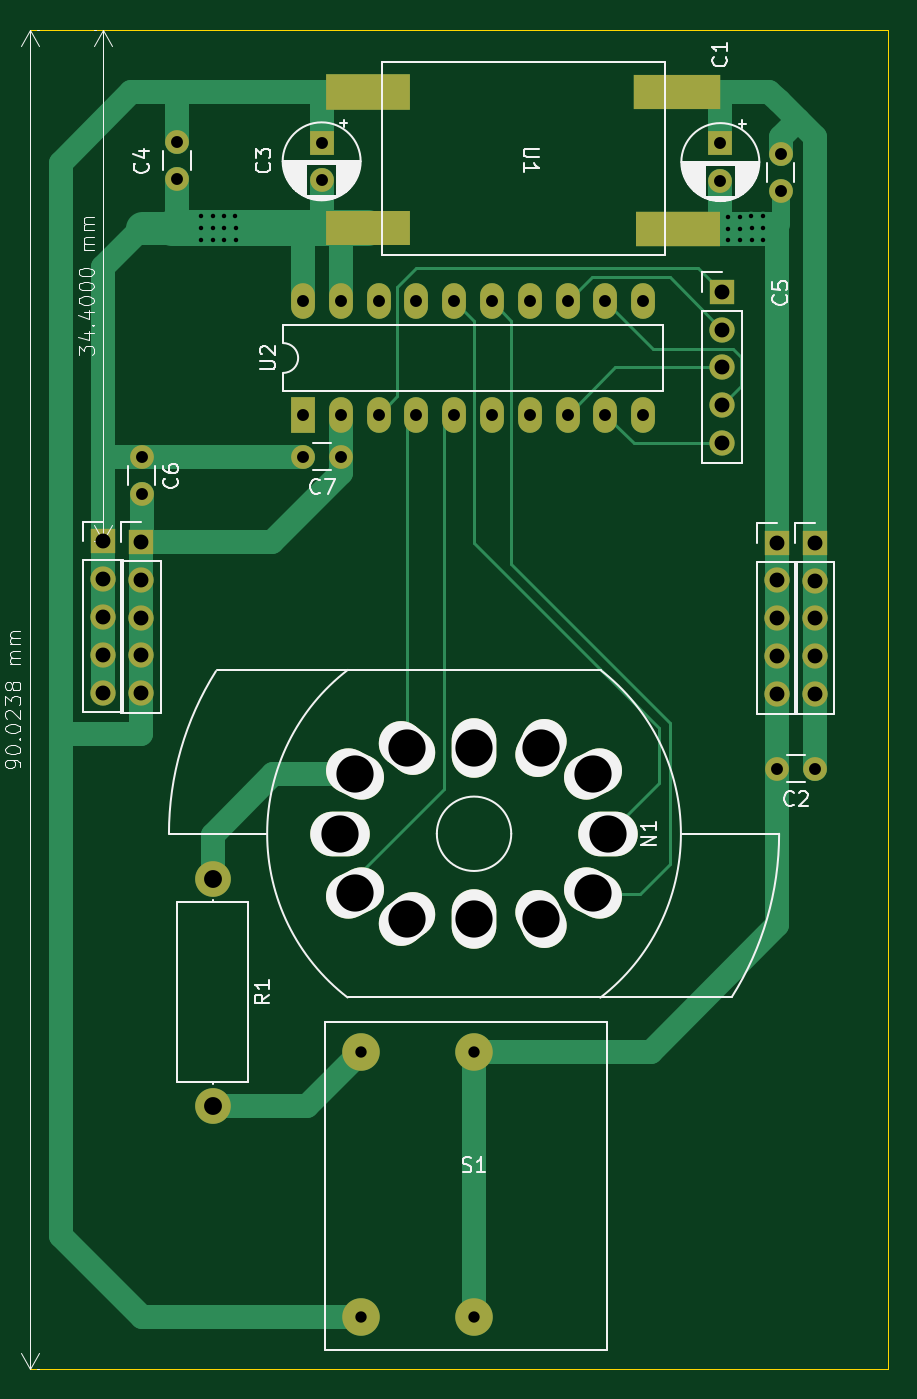
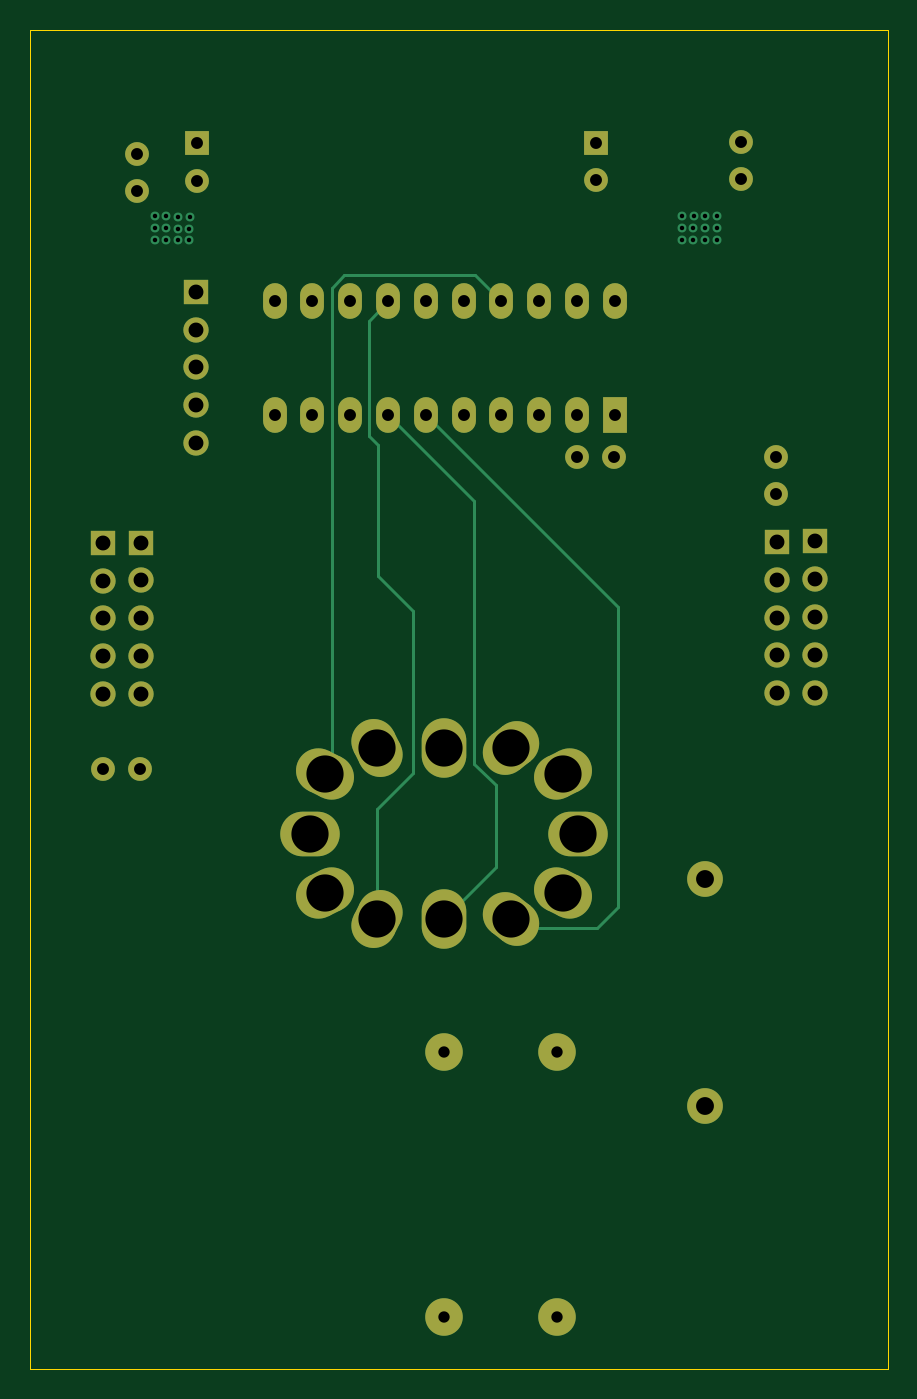
Circuit board: 12 layer files. Board 57.7 x 90.0 mm.
- bottom_copper: proto-B_Cu.gbr (9202 bytes)
- bottom_mask: proto-B_Mask.gbr (4085 bytes)
- bottom_silk: proto-B_Silkscreen.gbr (449 bytes)
- outline: proto-Edge_Cuts.gbr (602 bytes)
- top_copper: proto-F_Cu.gbr (18500 bytes)
- top_mask: proto-F_Mask.gbr (4341 bytes)
- paste: proto-F_Paste.gbr (699 bytes)
- top_silk: proto-F_Silkscreen.gbr (45079 bytes)
- inner_copper: proto-In1_Cu.gbr (143564 bytes)
- inner_copper: proto-In2_Cu.gbr (143387 bytes)
- drill: proto-NPTH.drl (269 bytes)
- drill: proto-PTH.drl (2177 bytes)

=== bottom_copper: proto-B_Cu.gbr (9202 bytes, source omitted) ===
=== bottom_mask: proto-B_Mask.gbr ===
%TF.GenerationSoftware,KiCad,Pcbnew,8.0.8*%
%TF.CreationDate,2025-02-27T12:07:19-08:00*%
%TF.ProjectId,proto,70726f74-6f2e-46b6-9963-61645f706362,rev?*%
%TF.SameCoordinates,Original*%
%TF.FileFunction,Soldermask,Bot*%
%TF.FilePolarity,Negative*%
%FSLAX46Y46*%
G04 Gerber Fmt 4.6, Leading zero omitted, Abs format (unit mm)*
G04 Created by KiCad (PCBNEW 8.0.8) date 2025-02-27 12:07:19*
%MOMM*%
%LPD*%
G01*
G04 APERTURE LIST*
G04 Aperture macros list*
%AMHorizOval*
0 Thick line with rounded ends*
0 $1 width*
0 $2 $3 position (X,Y) of the first rounded end (center of the circle)*
0 $4 $5 position (X,Y) of the second rounded end (center of the circle)*
0 Add line between two ends*
20,1,$1,$2,$3,$4,$5,0*
0 Add two circle primitives to create the rounded ends*
1,1,$1,$2,$3*
1,1,$1,$4,$5*%
G04 Aperture macros list end*
%ADD10C,2.524000*%
%ADD11R,1.600000X1.600000*%
%ADD12C,1.600000*%
%ADD13R,1.700000X1.700000*%
%ADD14O,1.700000X1.700000*%
%ADD15HorizOval,3.000000X-0.447077X0.223880X0.447077X-0.223880X0*%
%ADD16HorizOval,3.000000X-0.394005X0.307831X0.394005X-0.307831X0*%
%ADD17O,3.000000X4.000000*%
%ADD18HorizOval,3.000000X-0.223880X-0.447077X0.223880X0.447077X0*%
%ADD19HorizOval,3.000000X-0.447077X-0.223880X0.447077X0.223880X0*%
%ADD20O,4.000000X3.000000*%
%ADD21HorizOval,3.000000X-0.447077X0.223880X0.447077X-0.223880X0*%
%ADD22HorizOval,3.000000X-0.223880X0.447077X0.223880X-0.447077X0*%
%ADD23HorizOval,3.000000X0.394005X0.307831X-0.394005X-0.307831X0*%
%ADD24HorizOval,3.000000X0.447077X0.223880X-0.447077X-0.223880X0*%
%ADD25C,2.400000*%
%ADD26O,2.400000X2.400000*%
%ADD27R,1.600000X2.400000*%
%ADD28O,1.600000X2.400000*%
G04 APERTURE END LIST*
D10*
%TO.C,S1*%
X101780000Y-160230000D03*
X101780000Y-178010000D03*
X109400000Y-178010000D03*
X109400000Y-160230000D03*
%TD*%
D11*
%TO.C,C1*%
X125950000Y-99174888D03*
D12*
X125950000Y-101674888D03*
%TD*%
D13*
%TO.C,J2*%
X132290000Y-126005000D03*
D14*
X132290000Y-128545000D03*
X132290000Y-131085000D03*
X132290000Y-133625000D03*
X132290000Y-136165000D03*
%TD*%
D12*
%TO.C,C5*%
X130000000Y-99890000D03*
X130000000Y-102390000D03*
%TD*%
%TO.C,C6*%
X87060000Y-122730000D03*
X87060000Y-120230000D03*
%TD*%
D13*
%TO.C,J1*%
X126060000Y-109140000D03*
D14*
X126060000Y-111680000D03*
X126060000Y-114220000D03*
X126060000Y-116760000D03*
X126060000Y-119300000D03*
%TD*%
D12*
%TO.C,C2*%
X132290000Y-141190000D03*
X129790000Y-141190000D03*
%TD*%
D15*
%TO.C,N1*%
X101400000Y-141560000D03*
D16*
X104900000Y-139810000D03*
D17*
X109400000Y-139810000D03*
D18*
X113900000Y-139810000D03*
D19*
X117400000Y-141560000D03*
D20*
X118400000Y-145560000D03*
D21*
X117400000Y-149560000D03*
D22*
X113900000Y-151310000D03*
D17*
X109400000Y-151310000D03*
D23*
X104900000Y-151310000D03*
D24*
X101400000Y-149560000D03*
D20*
X100400000Y-145560000D03*
%TD*%
D25*
%TO.C,R1*%
X91830000Y-148580000D03*
D26*
X91830000Y-163820000D03*
%TD*%
D13*
%TO.C,J4*%
X129750000Y-126000000D03*
D14*
X129750000Y-128540000D03*
X129750000Y-131080000D03*
X129750000Y-133620000D03*
X129750000Y-136160000D03*
%TD*%
D27*
%TO.C,U2*%
X97910000Y-117400000D03*
D28*
X100450000Y-117400000D03*
X102990000Y-117400000D03*
X105530000Y-117400000D03*
X108070000Y-117400000D03*
X110610000Y-117400000D03*
X113150000Y-117400000D03*
X115690000Y-117400000D03*
X118230000Y-117400000D03*
X120770000Y-117400000D03*
X120770000Y-109780000D03*
X118230000Y-109780000D03*
X115690000Y-109780000D03*
X113150000Y-109780000D03*
X110610000Y-109780000D03*
X108070000Y-109780000D03*
X105530000Y-109780000D03*
X102990000Y-109780000D03*
X100450000Y-109780000D03*
X97910000Y-109780000D03*
%TD*%
D13*
%TO.C,J5*%
X87030000Y-125950000D03*
D14*
X87030000Y-128490000D03*
X87030000Y-131030000D03*
X87030000Y-133570000D03*
X87030000Y-136110000D03*
%TD*%
D12*
%TO.C,C7*%
X100440000Y-120220000D03*
X97940000Y-120220000D03*
%TD*%
D13*
%TO.C,J3*%
X84480000Y-125920000D03*
D14*
X84480000Y-128460000D03*
X84480000Y-131000000D03*
X84480000Y-133540000D03*
X84480000Y-136080000D03*
%TD*%
D11*
%TO.C,C3*%
X99160000Y-99124888D03*
D12*
X99160000Y-101624888D03*
%TD*%
%TO.C,C4*%
X89450000Y-99050000D03*
X89450000Y-101550000D03*
%TD*%
M02*

=== bottom_silk: proto-B_Silkscreen.gbr ===
%TF.GenerationSoftware,KiCad,Pcbnew,8.0.8*%
%TF.CreationDate,2025-02-27T12:07:19-08:00*%
%TF.ProjectId,proto,70726f74-6f2e-46b6-9963-61645f706362,rev?*%
%TF.SameCoordinates,Original*%
%TF.FileFunction,Legend,Bot*%
%TF.FilePolarity,Positive*%
%FSLAX46Y46*%
G04 Gerber Fmt 4.6, Leading zero omitted, Abs format (unit mm)*
G04 Created by KiCad (PCBNEW 8.0.8) date 2025-02-27 12:07:19*
%MOMM*%
%LPD*%
G01*
G04 APERTURE LIST*
G04 APERTURE END LIST*
M02*

=== outline: proto-Edge_Cuts.gbr ===
%TF.GenerationSoftware,KiCad,Pcbnew,8.0.8*%
%TF.CreationDate,2025-02-27T12:07:19-08:00*%
%TF.ProjectId,proto,70726f74-6f2e-46b6-9963-61645f706362,rev?*%
%TF.SameCoordinates,Original*%
%TF.FileFunction,Profile,NP*%
%FSLAX46Y46*%
G04 Gerber Fmt 4.6, Leading zero omitted, Abs format (unit mm)*
G04 Created by KiCad (PCBNEW 8.0.8) date 2025-02-27 12:07:19*
%MOMM*%
%LPD*%
G01*
G04 APERTURE LIST*
%TA.AperFunction,Profile*%
%ADD10C,0.050000*%
%TD*%
G04 APERTURE END LIST*
D10*
X79553846Y-91520000D02*
X137220000Y-91520000D01*
X137220000Y-181543846D01*
X79553846Y-181543846D01*
X79553846Y-91520000D01*
M02*

=== top_copper: proto-F_Cu.gbr (18500 bytes, source omitted) ===
=== top_mask: proto-F_Mask.gbr ===
%TF.GenerationSoftware,KiCad,Pcbnew,8.0.8*%
%TF.CreationDate,2025-02-27T12:07:19-08:00*%
%TF.ProjectId,proto,70726f74-6f2e-46b6-9963-61645f706362,rev?*%
%TF.SameCoordinates,Original*%
%TF.FileFunction,Soldermask,Top*%
%TF.FilePolarity,Negative*%
%FSLAX46Y46*%
G04 Gerber Fmt 4.6, Leading zero omitted, Abs format (unit mm)*
G04 Created by KiCad (PCBNEW 8.0.8) date 2025-02-27 12:07:19*
%MOMM*%
%LPD*%
G01*
G04 APERTURE LIST*
G04 Aperture macros list*
%AMHorizOval*
0 Thick line with rounded ends*
0 $1 width*
0 $2 $3 position (X,Y) of the first rounded end (center of the circle)*
0 $4 $5 position (X,Y) of the second rounded end (center of the circle)*
0 Add line between two ends*
20,1,$1,$2,$3,$4,$5,0*
0 Add two circle primitives to create the rounded ends*
1,1,$1,$2,$3*
1,1,$1,$4,$5*%
G04 Aperture macros list end*
%ADD10C,2.524000*%
%ADD11R,1.600000X1.600000*%
%ADD12C,1.600000*%
%ADD13R,1.700000X1.700000*%
%ADD14O,1.700000X1.700000*%
%ADD15HorizOval,3.000000X-0.447077X0.223880X0.447077X-0.223880X0*%
%ADD16HorizOval,3.000000X-0.394005X0.307831X0.394005X-0.307831X0*%
%ADD17O,3.000000X4.000000*%
%ADD18HorizOval,3.000000X-0.223880X-0.447077X0.223880X0.447077X0*%
%ADD19HorizOval,3.000000X-0.447077X-0.223880X0.447077X0.223880X0*%
%ADD20O,4.000000X3.000000*%
%ADD21HorizOval,3.000000X-0.447077X0.223880X0.447077X-0.223880X0*%
%ADD22HorizOval,3.000000X-0.223880X0.447077X0.223880X-0.447077X0*%
%ADD23HorizOval,3.000000X0.394005X0.307831X-0.394005X-0.307831X0*%
%ADD24HorizOval,3.000000X0.447077X0.223880X-0.447077X-0.223880X0*%
%ADD25C,2.400000*%
%ADD26O,2.400000X2.400000*%
%ADD27R,1.600000X2.400000*%
%ADD28O,1.600000X2.400000*%
%ADD29R,5.809998X2.359998*%
%ADD30R,5.631000X2.391000*%
%ADD31R,5.701000X2.351000*%
%ADD32R,5.710994X2.310994*%
G04 APERTURE END LIST*
D10*
%TO.C,S1*%
X101780000Y-160230000D03*
X101780000Y-178010000D03*
X109400000Y-178010000D03*
X109400000Y-160230000D03*
%TD*%
D11*
%TO.C,C1*%
X125950000Y-99174888D03*
D12*
X125950000Y-101674888D03*
%TD*%
D13*
%TO.C,J2*%
X132290000Y-126005000D03*
D14*
X132290000Y-128545000D03*
X132290000Y-131085000D03*
X132290000Y-133625000D03*
X132290000Y-136165000D03*
%TD*%
D12*
%TO.C,C5*%
X130000000Y-99890000D03*
X130000000Y-102390000D03*
%TD*%
%TO.C,C6*%
X87060000Y-122730000D03*
X87060000Y-120230000D03*
%TD*%
D13*
%TO.C,J1*%
X126060000Y-109140000D03*
D14*
X126060000Y-111680000D03*
X126060000Y-114220000D03*
X126060000Y-116760000D03*
X126060000Y-119300000D03*
%TD*%
D12*
%TO.C,C2*%
X132290000Y-141190000D03*
X129790000Y-141190000D03*
%TD*%
D15*
%TO.C,N1*%
X101400000Y-141560000D03*
D16*
X104900000Y-139810000D03*
D17*
X109400000Y-139810000D03*
D18*
X113900000Y-139810000D03*
D19*
X117400000Y-141560000D03*
D20*
X118400000Y-145560000D03*
D21*
X117400000Y-149560000D03*
D22*
X113900000Y-151310000D03*
D17*
X109400000Y-151310000D03*
D23*
X104900000Y-151310000D03*
D24*
X101400000Y-149560000D03*
D20*
X100400000Y-145560000D03*
%TD*%
D25*
%TO.C,R1*%
X91830000Y-148580000D03*
D26*
X91830000Y-163820000D03*
%TD*%
D13*
%TO.C,J4*%
X129750000Y-126000000D03*
D14*
X129750000Y-128540000D03*
X129750000Y-131080000D03*
X129750000Y-133620000D03*
X129750000Y-136160000D03*
%TD*%
D27*
%TO.C,U2*%
X97910000Y-117400000D03*
D28*
X100450000Y-117400000D03*
X102990000Y-117400000D03*
X105530000Y-117400000D03*
X108070000Y-117400000D03*
X110610000Y-117400000D03*
X113150000Y-117400000D03*
X115690000Y-117400000D03*
X118230000Y-117400000D03*
X120770000Y-117400000D03*
X120770000Y-109780000D03*
X118230000Y-109780000D03*
X115690000Y-109780000D03*
X113150000Y-109780000D03*
X110610000Y-109780000D03*
X108070000Y-109780000D03*
X105530000Y-109780000D03*
X102990000Y-109780000D03*
X100450000Y-109780000D03*
X97910000Y-109780000D03*
%TD*%
D13*
%TO.C,J5*%
X87030000Y-125950000D03*
D14*
X87030000Y-128490000D03*
X87030000Y-131030000D03*
X87030000Y-133570000D03*
X87030000Y-136110000D03*
%TD*%
D12*
%TO.C,C7*%
X100440000Y-120220000D03*
X97940000Y-120220000D03*
%TD*%
D13*
%TO.C,J3*%
X84480000Y-125920000D03*
D14*
X84480000Y-128460000D03*
X84480000Y-131000000D03*
X84480000Y-133540000D03*
X84480000Y-136080000D03*
%TD*%
D11*
%TO.C,C3*%
X99160000Y-99124888D03*
D12*
X99160000Y-101624888D03*
%TD*%
D29*
%TO.C,U1*%
X123054999Y-95710001D03*
D30*
X102284500Y-95744500D03*
D31*
X102299500Y-104835500D03*
D32*
X123095497Y-104905497D03*
%TD*%
D12*
%TO.C,C4*%
X89450000Y-99050000D03*
X89450000Y-101550000D03*
%TD*%
M02*

=== paste: proto-F_Paste.gbr ===
%TF.GenerationSoftware,KiCad,Pcbnew,8.0.8*%
%TF.CreationDate,2025-02-27T12:07:19-08:00*%
%TF.ProjectId,proto,70726f74-6f2e-46b6-9963-61645f706362,rev?*%
%TF.SameCoordinates,Original*%
%TF.FileFunction,Paste,Top*%
%TF.FilePolarity,Positive*%
%FSLAX46Y46*%
G04 Gerber Fmt 4.6, Leading zero omitted, Abs format (unit mm)*
G04 Created by KiCad (PCBNEW 8.0.8) date 2025-02-27 12:07:19*
%MOMM*%
%LPD*%
G01*
G04 APERTURE LIST*
%ADD10R,5.809998X2.359998*%
%ADD11R,5.631000X2.391000*%
%ADD12R,5.701000X2.351000*%
%ADD13R,5.710994X2.310994*%
G04 APERTURE END LIST*
D10*
%TO.C,U1*%
X123054999Y-95710001D03*
D11*
X102284500Y-95744500D03*
D12*
X102299500Y-104835500D03*
D13*
X123095497Y-104905497D03*
%TD*%
M02*

=== top_silk: proto-F_Silkscreen.gbr (45079 bytes, source omitted) ===
=== inner_copper: proto-In1_Cu.gbr (143564 bytes, source omitted) ===
=== inner_copper: proto-In2_Cu.gbr (143387 bytes, source omitted) ===
=== drill: proto-NPTH.drl ===
M48
; DRILL file {KiCad 8.0.8} date 2025-02-27T12:07:14-0800
; FORMAT={-:-/ absolute / metric / decimal}
; #@! TF.CreationDate,2025-02-27T12:07:14-08:00
; #@! TF.GenerationSoftware,Kicad,Pcbnew,8.0.8
; #@! TF.FileFunction,NonPlated,1,4,NPTH
FMAT,2
METRIC
%
G90
G05
M30

=== drill: proto-PTH.drl ===
M48
; DRILL file {KiCad 8.0.8} date 2025-02-27T12:07:14-0800
; FORMAT={-:-/ absolute / metric / decimal}
; #@! TF.CreationDate,2025-02-27T12:07:14-08:00
; #@! TF.GenerationSoftware,Kicad,Pcbnew,8.0.8
; #@! TF.FileFunction,Plated,1,4,PTH
FMAT,2
METRIC
; #@! TA.AperFunction,Plated,PTH,ViaDrill
T1C0.300
; #@! TA.AperFunction,Plated,PTH,ComponentDrill
T2C0.762
; #@! TA.AperFunction,Plated,PTH,ComponentDrill
T3C0.800
; #@! TA.AperFunction,Plated,PTH,ComponentDrill
T4C1.000
; #@! TA.AperFunction,Plated,PTH,ComponentDrill
T5C1.200
; #@! TA.AperFunction,Plated,PTH,ComponentDrill
T6C2.500
%
G90
G05
T1
X91.05Y-104.05
X91.06Y-104.85
X91.06Y-105.65
X91.83Y-104.05
X91.84Y-104.85
X91.84Y-105.65
X92.61Y-104.04
X92.62Y-104.84
X92.62Y-105.64
X93.37Y-104.04
X93.38Y-104.84
X93.38Y-105.64
X126.48Y-104.09
X126.49Y-104.89
X126.49Y-105.69
X127.26Y-104.09
X127.27Y-104.89
X127.27Y-105.69
X128.04Y-104.08
X128.05Y-104.88
X128.05Y-105.68
X128.8Y-104.08
X128.81Y-104.88
X128.81Y-105.68
T2
X101.78Y-160.23
X101.78Y-178.01
X109.4Y-160.23
X109.4Y-178.01
T3
X87.06Y-120.23
X87.06Y-122.73
X89.45Y-99.05
X89.45Y-101.55
X97.91Y-109.78
X97.91Y-117.4
X97.94Y-120.22
X99.16Y-99.125
X99.16Y-101.625
X100.44Y-120.22
X100.45Y-109.78
X100.45Y-117.4
X102.99Y-109.78
X102.99Y-117.4
X105.53Y-109.78
X105.53Y-117.4
X108.07Y-109.78
X108.07Y-117.4
X110.61Y-109.78
X110.61Y-117.4
X113.15Y-109.78
X113.15Y-117.4
X115.69Y-109.78
X115.69Y-117.4
X118.23Y-109.78
X118.23Y-117.4
X120.77Y-109.78
X120.77Y-117.4
X125.95Y-99.175
X125.95Y-101.675
X129.79Y-141.19
X130.0Y-99.89
X130.0Y-102.39
X132.29Y-141.19
T4
X84.48Y-125.92
X84.48Y-128.46
X84.48Y-131.0
X84.48Y-133.54
X84.48Y-136.08
X87.03Y-125.95
X87.03Y-128.49
X87.03Y-131.03
X87.03Y-133.57
X87.03Y-136.11
X126.06Y-109.14
X126.06Y-111.68
X126.06Y-114.22
X126.06Y-116.76
X126.06Y-119.3
X129.75Y-126.0
X129.75Y-128.54
X129.75Y-131.08
X129.75Y-133.62
X129.75Y-136.16
X132.29Y-126.005
X132.29Y-128.545
X132.29Y-131.085
X132.29Y-133.625
X132.29Y-136.165
T5
X91.83Y-148.58
X91.83Y-163.82
T6
X100.4Y-145.56
X101.4Y-141.56
X101.4Y-149.56
X104.9Y-139.81
X104.9Y-151.31
X109.4Y-139.81
X109.4Y-151.31
X113.9Y-139.81
X113.9Y-151.31
X117.4Y-141.56
X117.4Y-149.56
X118.4Y-145.56
M30
